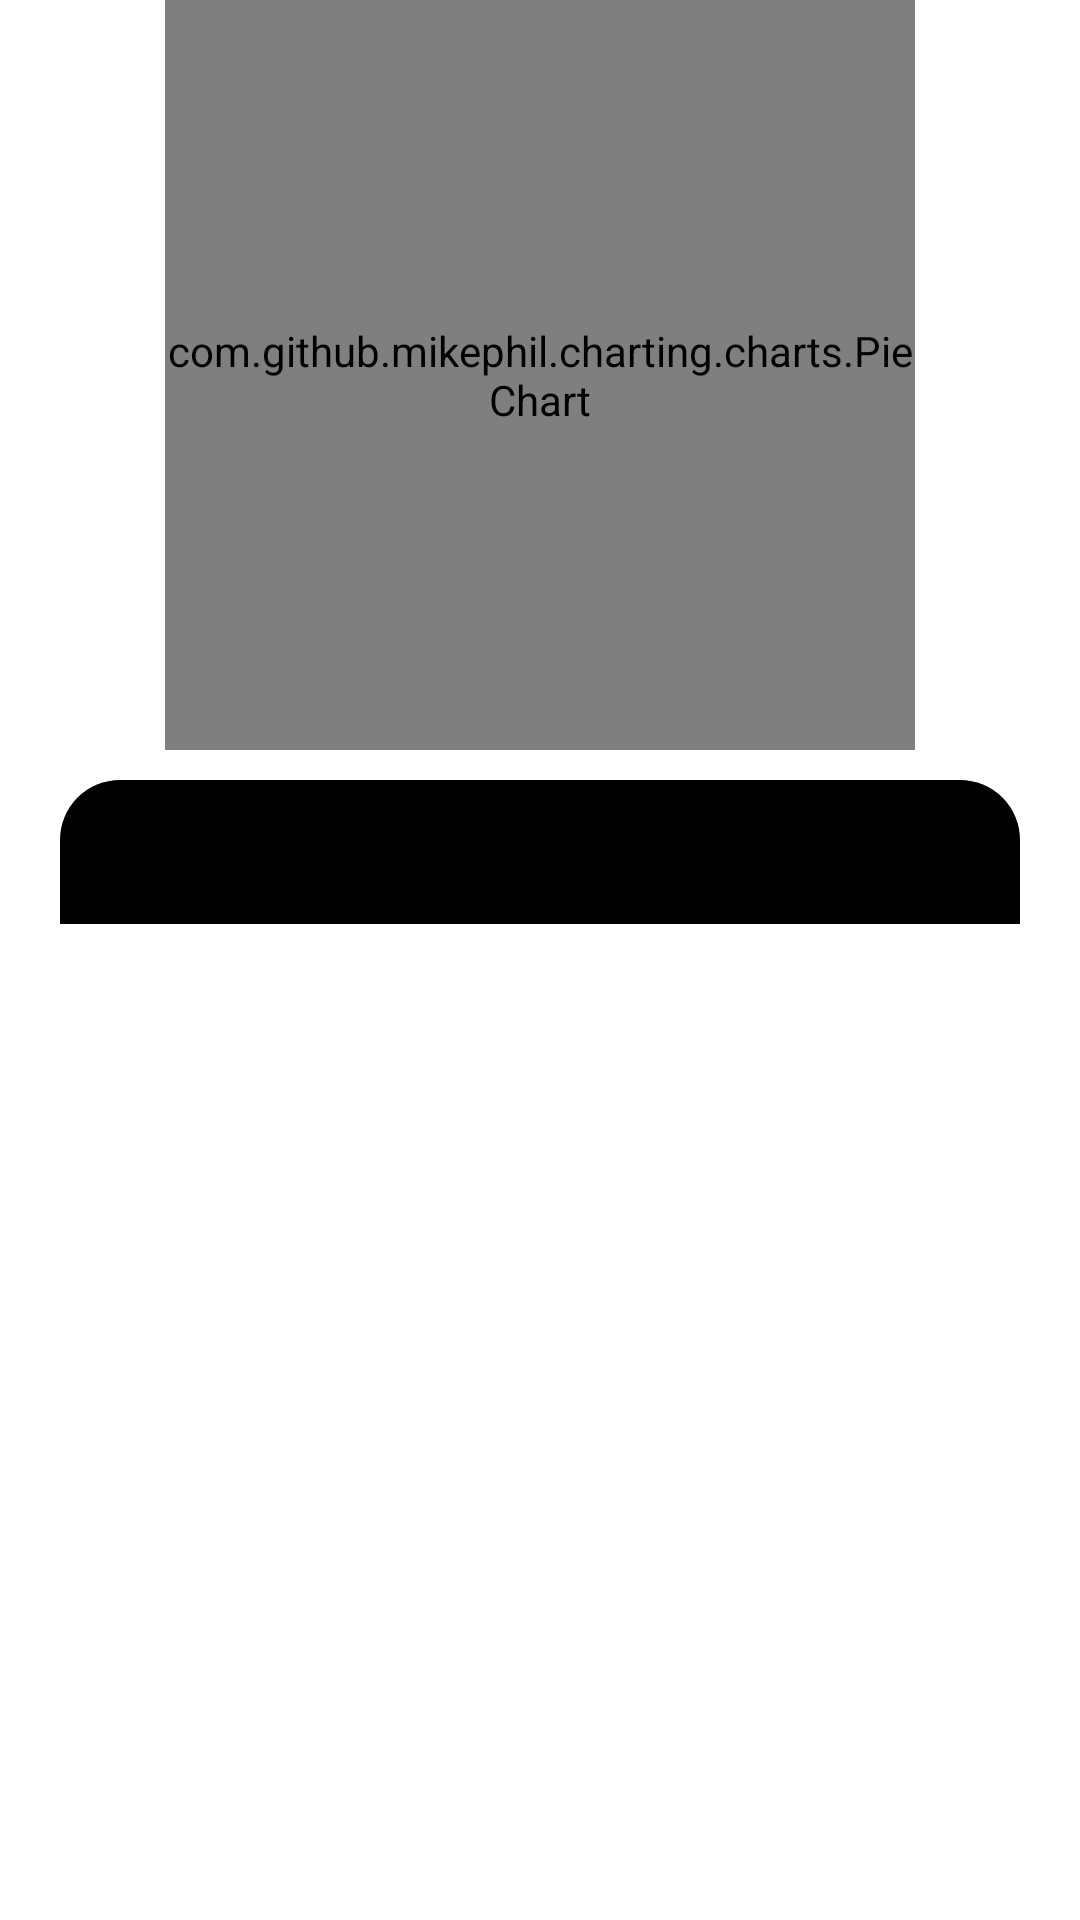

Reconstruct the res/layout file that produces this screen, plus the resources it refers to.
<!-- AndroidManifest.xml: application theme Theme.Qlct -->
<!-- res/layout/fragment_plan.xml -->
<?xml version="1.0" encoding="utf-8"?>
<layout xmlns:android="http://schemas.android.com/apk/res/android"
    xmlns:app="http://schemas.android.com/apk/res-auto"
    xmlns:tools="http://schemas.android.com/tools">

    <data>

    </data>

    <LinearLayout
        android:layout_width="match_parent"
        android:layout_height="match_parent"
        tools:context=".old.fragments.PlanFragment"
        android:orientation="vertical"
        android:background="@color/white"
        android:paddingHorizontal="20dp">

        <com.github.mikephil.charting.charts.PieChart
            android:layout_width="250dp"
            android:layout_height="250dp"
            android:id="@+id/planChart"
            android:layout_gravity="center_horizontal" />

        <com.google.android.material.tabs.TabLayout
            android:id="@+id/tab_layout"
            android:layout_width="match_parent"
            android:layout_height="wrap_content"
            android:background="@drawable/bg_topleft_topright"
            android:layout_marginTop="10dp"
            android:layout_marginBottom="10dp"
            app:tabSelectedTextColor="@color/color_item_tab"
            app:tabBackground="@drawable/bg_button"
            app:tabIndicatorHeight="0dp" />

        <androidx.recyclerview.widget.RecyclerView
            android:id="@+id/rv_plan"
            android:layout_width="match_parent"
            android:layout_height="wrap_content"
            app:layoutManager="androidx.recyclerview.widget.LinearLayoutManager"
            tools:listitem="@layout/layout_item_plan" />
    </LinearLayout>
</layout>
<!-- res/layout/layout_item_plan.xml (included above) -->
<?xml version="1.0" encoding="utf-8"?>
<layout xmlns:android="http://schemas.android.com/apk/res/android">

    <data>

    </data>

    <LinearLayout
        android:layout_width="match_parent"
        android:layout_height="wrap_content"
        android:orientation="vertical"
        android:layout_marginTop="10dp">

        <LinearLayout
            android:layout_width="match_parent"
            android:layout_height="wrap_content">

            <ImageView
                android:layout_width="60dp"
                android:layout_height="60dp"
                android:src="@drawable/ic_plan_logo"
                android:layout_gravity="center_vertical"
                android:scaleType="centerInside"
                android:backgroundTint="@color/orange"
                android:layout_marginStart="@dimen/_5sdp"/>

            <LinearLayout
                android:layout_width="match_parent"
                android:layout_height="wrap_content"
                android:layout_weight="1"
                android:orientation="vertical"
                android:layout_marginLeft="10dp"
                android:layout_marginTop="10dp"
                android:layout_marginBottom="10dp">

                <TextView
                    android:layout_width="wrap_content"
                    android:layout_height="wrap_content"
                    android:text="@string/plan"
                    android:fontFamily="@font/montserrat_bold"
                    android:textSize="@dimen/_15ssp"
                    android:textColor="@color/black"
                    android:layout_gravity="center_vertical"
                    android:id="@+id/txtPlanName" />

                <LinearLayout
                    android:layout_width="match_parent"
                    android:layout_height="wrap_content"
                    android:layout_marginTop="5dp"
                    android:layout_marginBottom="5dp">

                    <TextView
                        android:layout_width="wrap_content"
                        android:layout_height="wrap_content"
                        android:text="Hạn mức: "
                        android:fontFamily="@font/montserrat_regular"
                        android:textSize="@dimen/_12ssp"
                        android:textColor="@color/gray" />

                    <TextView
                        android:layout_width="wrap_content"
                        android:layout_height="wrap_content"
                        android:text="200000"
                        android:fontFamily="@font/montserrat_regular"
                        android:textSize="@dimen/_12ssp"
                        android:textColor="@color/gray"
                        android:layout_gravity="center_vertical"
                        android:id="@+id/txtPlanMoney" />

                    <TextView
                        android:layout_width="wrap_content"
                        android:layout_height="wrap_content"
                        android:textColor="@color/gray"
                        android:fontFamily="@font/montserrat_regular"
                        android:textSize="@dimen/_12ssp"
                        android:text="@string/vnd"
                        android:layout_gravity="center_vertical"
                        android:layout_marginStart="@dimen/_3sdp"/>
                </LinearLayout>
            </LinearLayout>
        </LinearLayout>

    </LinearLayout>
</layout>
<!-- resources referenced by this layout -->
<resources>
  <color name="black">#FF000000</color>
  <color name="gray">#d0cfd0</color>
  <color name="orange">#ff7846</color>
  <color name="white">#FFFFFFFF</color>
  <!-- drawable bg_button (drawable) -->
  <?xml version="1.0" encoding="utf-8"?>
  <ripple xmlns:android="http://schemas.android.com/apk/res/android" android:color="@color/black">
      <item>
          <shape android:shape="rectangle">
              <solid android:color="@color/black"/>
              <corners android:radius="@dimen/_10sdp"/>
              <padding android:left="@dimen/_20sdp"
                  android:right="@dimen/_20sdp"
                  android:top="@dimen/_5sdp"
                  android:bottom="@dimen/_5sdp"/>
          </shape>
      </item>
  </ripple>
  <!-- drawable bg_topleft_topright (drawable) -->
  <?xml version="1.0" encoding="utf-8"?>
  <shape android:shape="rectangle" xmlns:android="http://schemas.android.com/apk/res/android">
      <corners android:topLeftRadius="20dp"
          android:topRightRadius="20dp"/>
      <solid android:color="@color/black"/>
  </shape>
  <!-- drawable ic_plan_logo: vector/xml drawable (drawable, 5379 chars, omitted) -->
  <string name="plan">Kế hoạch</string>
  <string name="vnd">VND</string>
  <style name="Theme.Qlct" parent="Theme.MaterialComponents.DayNight.NoActionBar">
          
          <item name="colorPrimary">@color/purple_500</item>
          <item name="colorPrimaryVariant">@color/purple_700</item>
          <item name="colorOnPrimary">@color/white</item>
          
          <item name="colorSecondary">@color/teal_200</item>
          <item name="colorSecondaryVariant">@color/teal_700</item>
          <item name="colorOnSecondary">@color/black</item>
          
          <item name="android:statusBarColor">?attr/colorPrimaryVariant</item>
          
      </style>
  <color name="purple_500">#FF6200EE</color>
  <color name="purple_700">#FF3700B3</color>
  <color name="teal_200">#FF03DAC5</color>
  <color name="teal_700">#FF018786</color>
</resources>
